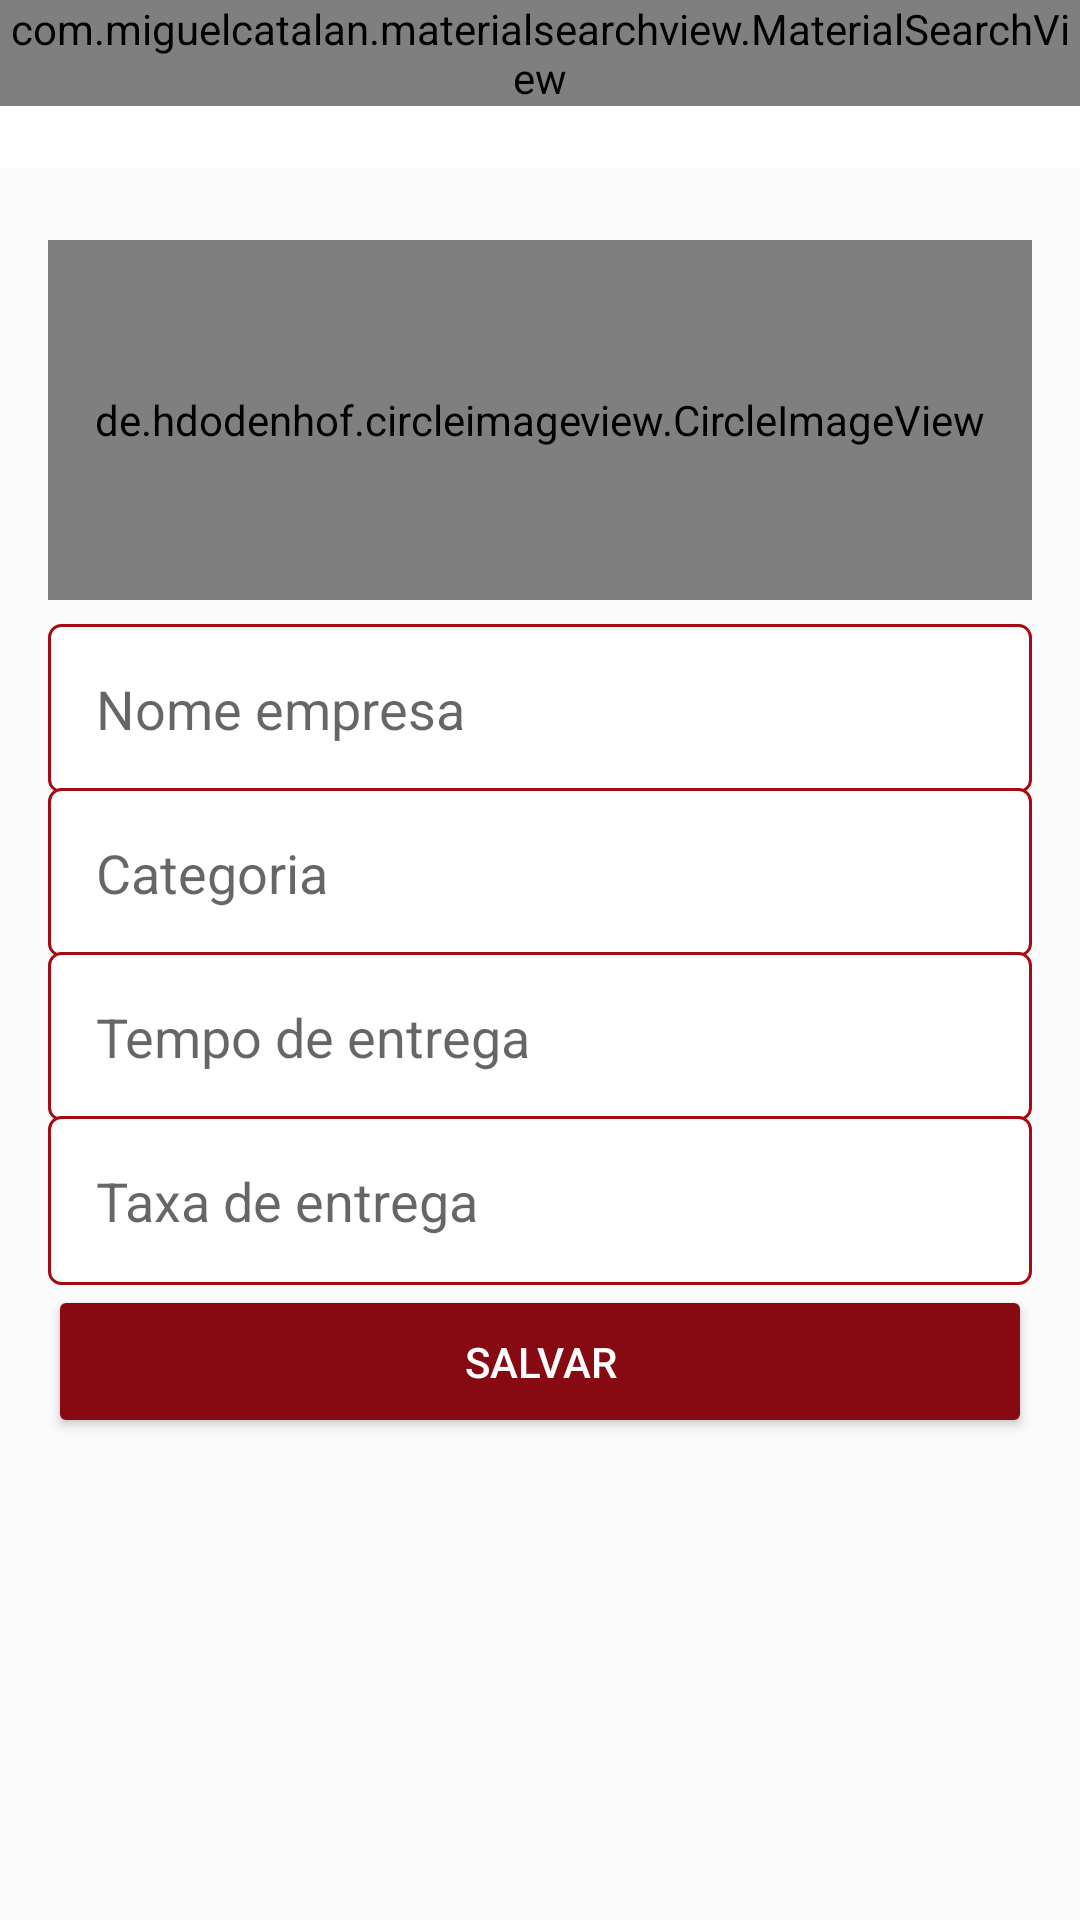

Here is an Android app screen rendered from its layout file. Give the layout XML and the strings, colors and styles it references.
<!-- AndroidManifest.xml: application theme AppTheme -->
<!-- res/layout/activity_configuracoes_empresa.xml -->
<?xml version="1.0" encoding="utf-8"?>
<LinearLayout xmlns:android="http://schemas.android.com/apk/res/android"
    xmlns:app="http://schemas.android.com/apk/res-auto"
    xmlns:tools="http://schemas.android.com/tools"
    android:layout_width="match_parent"
    android:layout_height="match_parent"
    android:orientation="vertical"
    tools:context=".activity.ConfiguracoesEmpresaActivity">

    <include
        layout="@layout/toolbar"
        android:layout_width="match_parent"
        android:layout_height="wrap_content" />

    <LinearLayout
        android:layout_width="match_parent"
        android:layout_height="wrap_content"
        android:orientation="vertical"
        android:padding="16dp">

        <de.hdodenhof.circleimageview.CircleImageView
            android:id="@+id/imagePerfilEmpresa"
            android:layout_width="match_parent"
            android:layout_height="120dp"
            android:layout_marginTop="8dp"
            android:layout_marginBottom="8dp"
            android:src="@drawable/perfil" />

        <EditText
            android:id="@+id/editEmpresaNome"
            android:layout_width="match_parent"
            android:layout_height="wrap_content"
            android:background="@drawable/bg_edit_text"
            android:ems="10"
            android:hint="Nome empresa"
            android:inputType="text"
            android:padding="16dp" />

        <EditText
            android:id="@+id/editEmpresaCategoria"
            android:layout_width="match_parent"
            android:layout_height="wrap_content"
            android:layout_marginTop="-2dp"
            android:background="@drawable/bg_edit_text"
            android:ems="10"
            android:hint="Categoria"
            android:inputType="text"
            android:padding="16dp" />

        <EditText
            android:id="@+id/editEmpresaTempo"
            android:layout_width="match_parent"
            android:layout_height="wrap_content"
            android:layout_marginTop="-2dp"
            android:background="@drawable/bg_edit_text"
            android:ems="10"
            android:hint="Tempo de entrega"
            android:inputType="text"
            android:padding="16dp" />

        <EditText
            android:id="@+id/editEmpresaTaxa"
            android:layout_width="match_parent"
            android:layout_height="wrap_content"
            android:layout_marginTop="-2dp"
            android:background="@drawable/bg_edit_text"
            android:ems="10"
            android:hint="Taxa de entrega"
            android:inputType="numberDecimal"
            android:padding="16dp" />

        <Button
            android:id="@+id/buttonAcesso2"
            android:layout_width="match_parent"
            android:layout_height="wrap_content"
            android:onClick="validaDadosEmpresa"
            android:padding="16dp"
            android:text="Salvar"
            android:theme="@style/botaoPadrao" />
    </LinearLayout>

</LinearLayout>
<!-- res/layout/toolbar.xml (included above) -->
<?xml version="1.0" encoding="utf-8"?>
<FrameLayout
    xmlns:android="http://schemas.android.com/apk/res/android"
    android:layout_width="match_parent"
    android:layout_height="match_parent">

    <androidx.appcompat.widget.Toolbar
        android:id="@+id/toolbar"
        android:layout_width="match_parent"
        android:layout_height="wrap_content"
        android:background="?attr/colorPrimary"
        android:minHeight="?attr/actionBarSize"
        android:theme="?attr/actionBarTheme" />

    <com.miguelcatalan.materialsearchview.MaterialSearchView
        android:id="@+id/materialSearchView"
        android:layout_width="match_parent"
        android:layout_height="wrap_content" />
</FrameLayout>
<!-- resources referenced by this layout -->
<resources>
  <!-- drawable bg_edit_text (drawable) -->
  <?xml version="1.0" encoding="utf-8"?>
  <shape xmlns:android="http://schemas.android.com/apk/res/android">
  
  
      <solid android:color="#ffffff" />
      <stroke android:width="1dp"
          android:color="@color/vermelhoEscuro" />
  
      <corners android:radius="4dp" />
  </shape>
  <style name="botaoPadrao" parent="Theme.AppCompat.Light">
  
          <item name="colorControlHighlight">#FF404e</item>
          <item name="colorButtonNormal">@color/colorAccent</item>
          <item name="android:textColor">@android:color/white</item>
  
      </style>
  <style name="AppTheme" parent="Theme.AppCompat.Light.NoActionBar">
          
          <item name="colorPrimary">@color/colorPrimary</item>
          <item name="colorPrimaryDark">@color/colorPrimaryDark</item>
          <item name="colorAccent">@color/colorAccent</item>
      </style>
  <color name="vermelhoEscuro">#A50A15</color>
  <color name="colorAccent">#870912</color>
  <color name="colorPrimary">#FFFFFF</color>
  <color name="colorPrimaryDark">#A50A15</color>
</resources>
